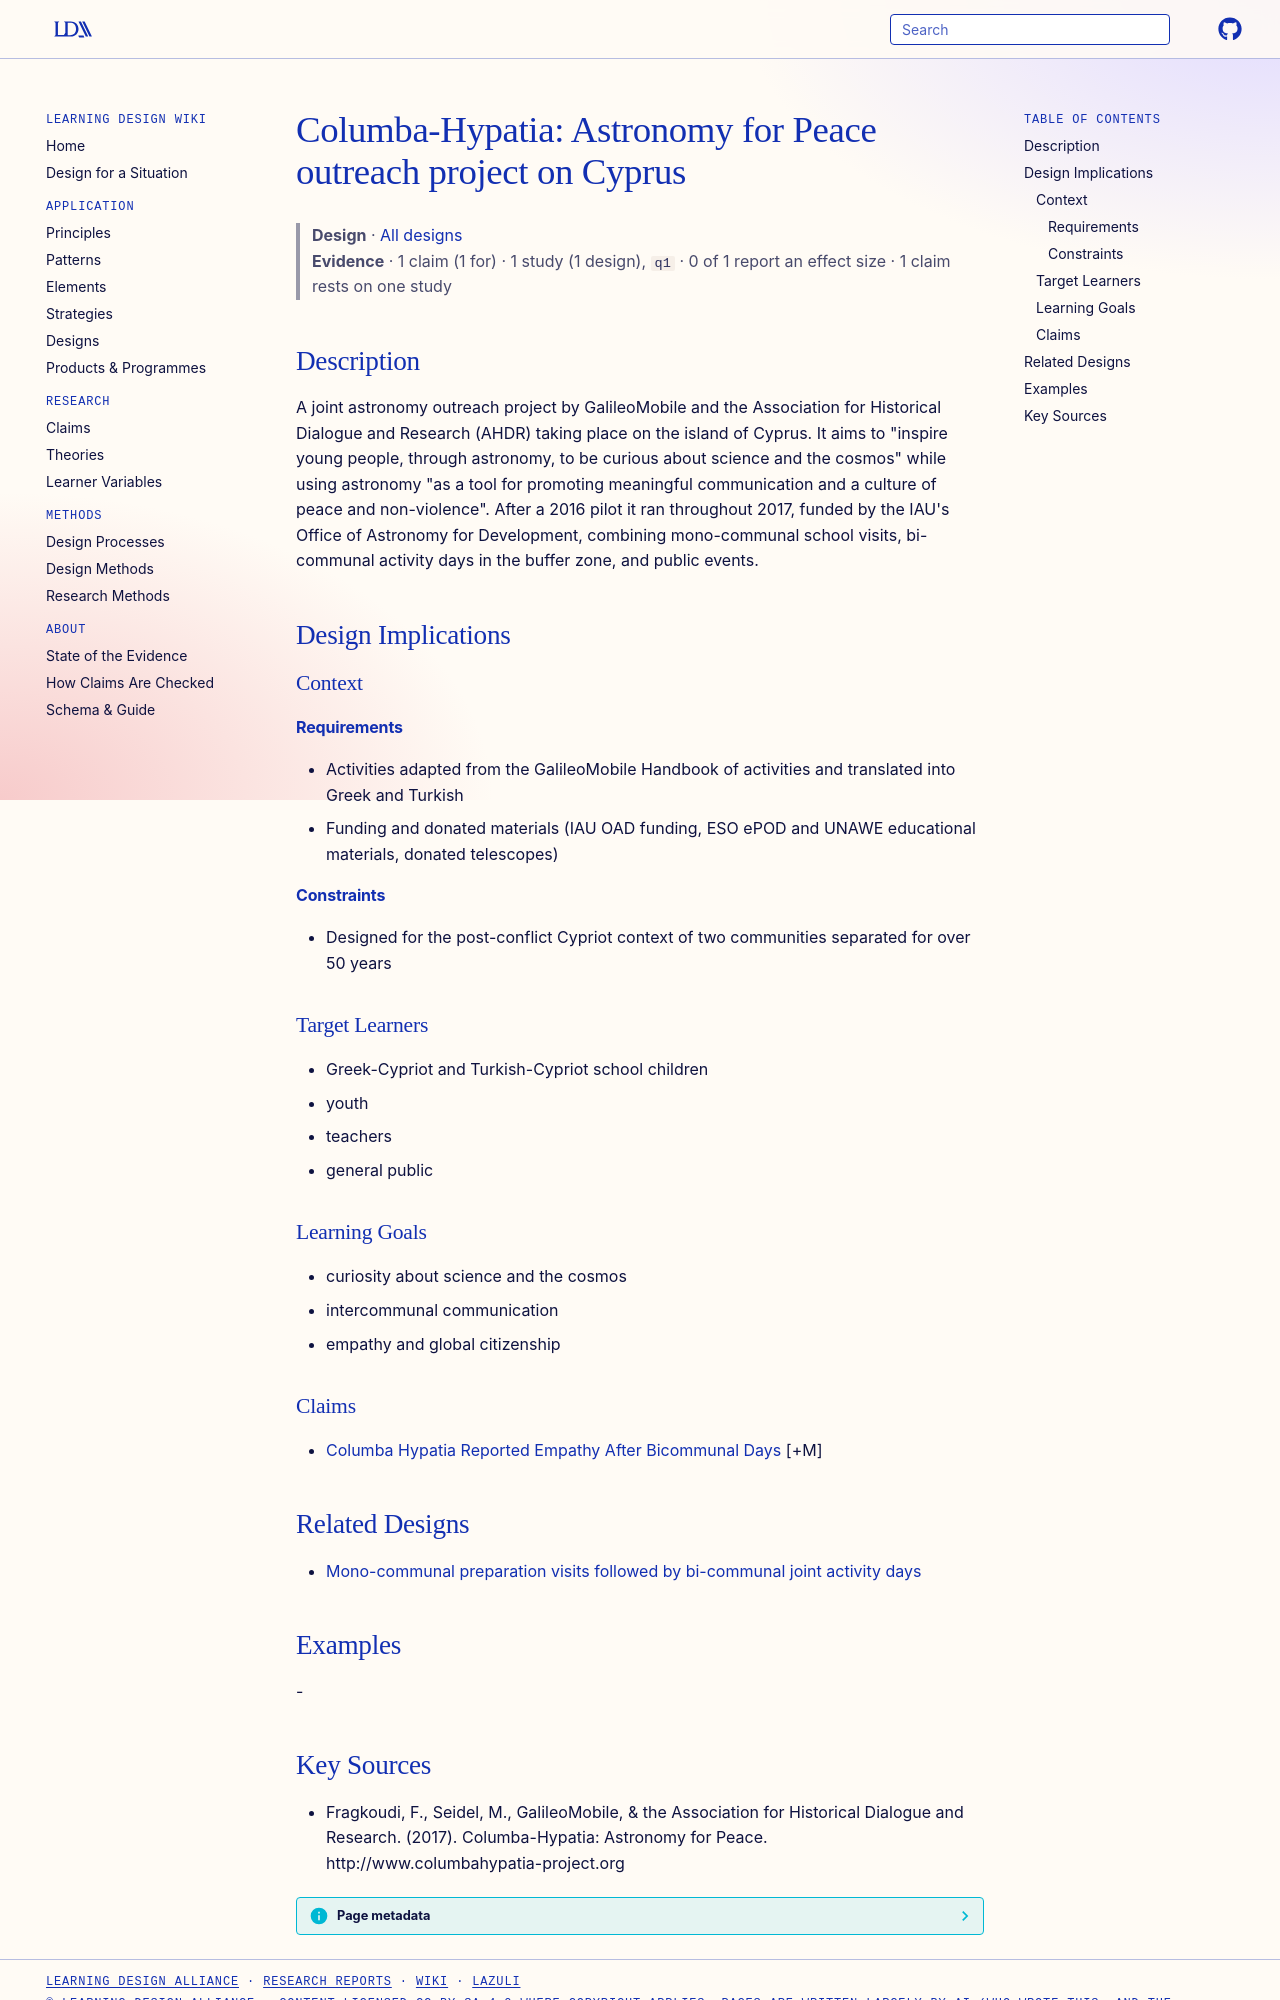

repository: Learning-Design-Alliance/learning-wiki · page: designs/columba-hypatia-astronomy-for-peace-project/index.html · generator: mkdocs

---
type: design
id: columba-hypatia-astronomy-for-peace-project
title: "Columba-Hypatia: Astronomy for Peace outreach project on Cyprus"
description: A joint astronomy outreach project by GalileoMobile and the Association for Historical Dialogue and Research (AHDR) taking place on the island of Cyprus.
status: review
generated:
  by: "process:settle-candidates"
  at: 2026-11-18
sources:
  - id: fragkoudi-2017
    resource: "http://www.columbahypatia-project.org"
    title: "Fragkoudi, F., Seidel, M., GalileoMobile, & the Association for Historical Dialogue and Research. (2017). Columba-Hypatia: Astronomy for Peace. http://www.columbahypatia-project.org"
    author: "Fragkoudi, F., Seidel, M., GalileoMobile, & the Association for Historical Dialogue and Research"
---

# Columba-Hypatia: Astronomy for Peace outreach project on Cyprus

> **Design** · [All designs](index.md)
> **Evidence** · 1 claim (1 for) · 1 study (1 design), `q1` · 0 of 1 report an effect size · 1 claim rests on one study

## Description
A joint astronomy outreach project by GalileoMobile and the Association for Historical Dialogue and Research (AHDR) taking place on the island of Cyprus. It aims to "inspire young people, through astronomy, to be curious about science and the cosmos" while using astronomy "as a tool for promoting meaningful communication and a culture of peace and non-violence". After a 2016 pilot it ran throughout 2017, funded by the IAU's Office of Astronomy for Development, combining mono-communal school visits, bi-communal activity days in the buffer zone, and public events.

## Design Implications

### Context
#### Requirements
- Activities adapted from the GalileoMobile Handbook of activities and translated into Greek and Turkish
- Funding and donated materials (IAU OAD funding, ESO ePOD and UNAWE educational materials, donated telescopes)
#### Constraints
- Designed for the post-conflict Cypriot context of two communities separated for over 50 years

### Target Learners
- Greek-Cypriot and Turkish-Cypriot school children
- youth
- teachers
- general public

### Learning Goals
- curiosity about science and the cosmos
- intercommunal communication
- empathy and global citizenship

### Claims
- [Columba Hypatia Reported Empathy After Bicommunal Days](../claims/columba-hypatia-reported-empathy-after-bicommunal-days.md) [+M]

## Related Designs

- [Mono-communal preparation visits followed by bi-communal joint activity days](mono-communal-then-bicommunal-astronomy-days.md)

## Examples
-
